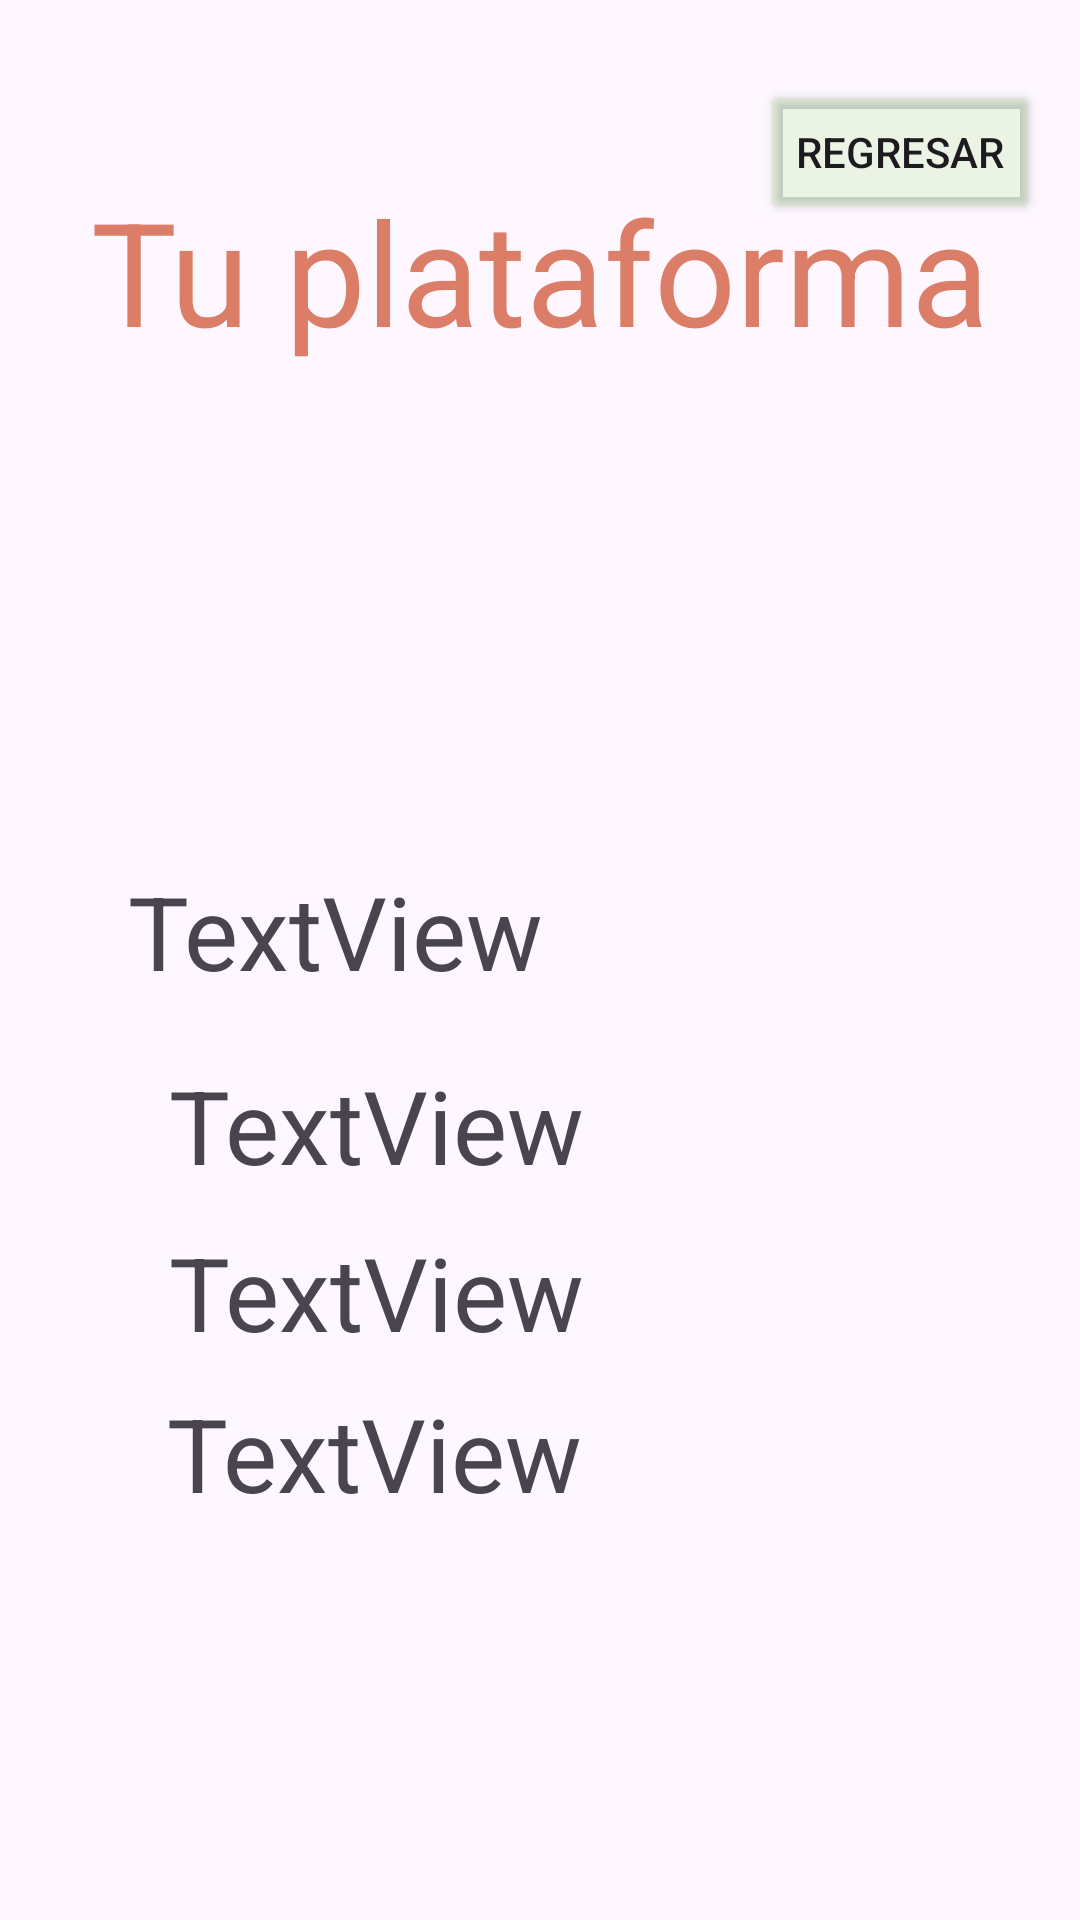

Write the Android layout XML for this screen, with the resource values it uses.
<!-- AndroidManifest.xml: application theme Theme.Tunnig -->
<!-- res/layout/activity_config.xml -->
<?xml version="1.0" encoding="utf-8"?>
<androidx.constraintlayout.widget.ConstraintLayout xmlns:android="http://schemas.android.com/apk/res/android"
    xmlns:app="http://schemas.android.com/apk/res-auto"
    xmlns:tools="http://schemas.android.com/tools"
    android:id="@+id/main"
    android:layout_width="match_parent"
    android:layout_height="match_parent"
    tools:context=".config">

    <TextView
        android:id="@+id/textView7"
        android:layout_width="wrap_content"
        android:layout_height="wrap_content"
        android:textColor="#DC7D68"
        android:text="Tu plataforma"
        android:textSize="48sp"
        app:layout_constraintBottom_toBottomOf="parent"
        app:layout_constraintEnd_toEndOf="parent"
        app:layout_constraintStart_toStartOf="parent"
        app:layout_constraintTop_toTopOf="parent"
        app:layout_constraintVertical_bias="0.101" />

    <TextView
        android:id="@+id/Txfab"
        android:layout_width="275dp"
        android:layout_height="65dp"
        android:text="TextView"
        android:textSize="34sp"
        app:layout_constraintBottom_toBottomOf="parent"
        app:layout_constraintEnd_toEndOf="parent"
        app:layout_constraintStart_toStartOf="parent"
        app:layout_constraintTop_toTopOf="parent" />

    <TextView
        android:id="@+id/TxMod"
        android:layout_width="248dp"
        android:layout_height="48dp"
        android:text="TextView"
        android:textSize="34sp"
        app:layout_constraintBottom_toBottomOf="parent"
        app:layout_constraintEnd_toEndOf="parent"
        app:layout_constraintHorizontal_bias="0.503"
        app:layout_constraintStart_toStartOf="parent"
        app:layout_constraintTop_toTopOf="parent"
        app:layout_constraintVertical_bias="0.595" />

    <TextView
        android:id="@+id/TxA"
        android:layout_width="248dp"
        android:layout_height="48dp"
        android:text="TextView"
        android:textSize="34sp"
        app:layout_constraintBottom_toBottomOf="parent"
        app:layout_constraintEnd_toEndOf="parent"
        app:layout_constraintHorizontal_bias="0.496"
        app:layout_constraintStart_toStartOf="parent"
        app:layout_constraintTop_toTopOf="parent"
        app:layout_constraintVertical_bias="0.78" />

    <TextView
        android:id="@+id/TxEd"
        android:layout_width="248dp"
        android:layout_height="48dp"
        android:text="TextView"
        android:textSize="34sp"
        app:layout_constraintBottom_toBottomOf="parent"
        app:layout_constraintEnd_toEndOf="parent"
        app:layout_constraintHorizontal_bias="0.503"
        app:layout_constraintStart_toStartOf="parent"
        app:layout_constraintTop_toTopOf="parent"
        app:layout_constraintVertical_bias="0.689" />
    <Button
        android:id="@+id/regresar"
        android:layout_width="wrap_content"
        android:layout_height="wrap_content"
        android:backgroundTint="#2A8EDF5F"
        android:text="Regresar"
        app:layout_constraintBottom_toBottomOf="parent"
        app:layout_constraintEnd_toEndOf="parent"
        app:layout_constraintHorizontal_bias="0.95"
        app:layout_constraintStart_toStartOf="parent"
        app:layout_constraintTop_toTopOf="parent"
        app:layout_constraintVertical_bias="0.045" />

</androidx.constraintlayout.widget.ConstraintLayout>
<!-- resources referenced by this layout -->
<resources>
  <style name="Theme.Tunnig" parent="Base.Theme.Tunnig" />
  <style name="Base.Theme.Tunnig" parent="Theme.Material3.DayNight.NoActionBar">
          
          
      </style>
</resources>
